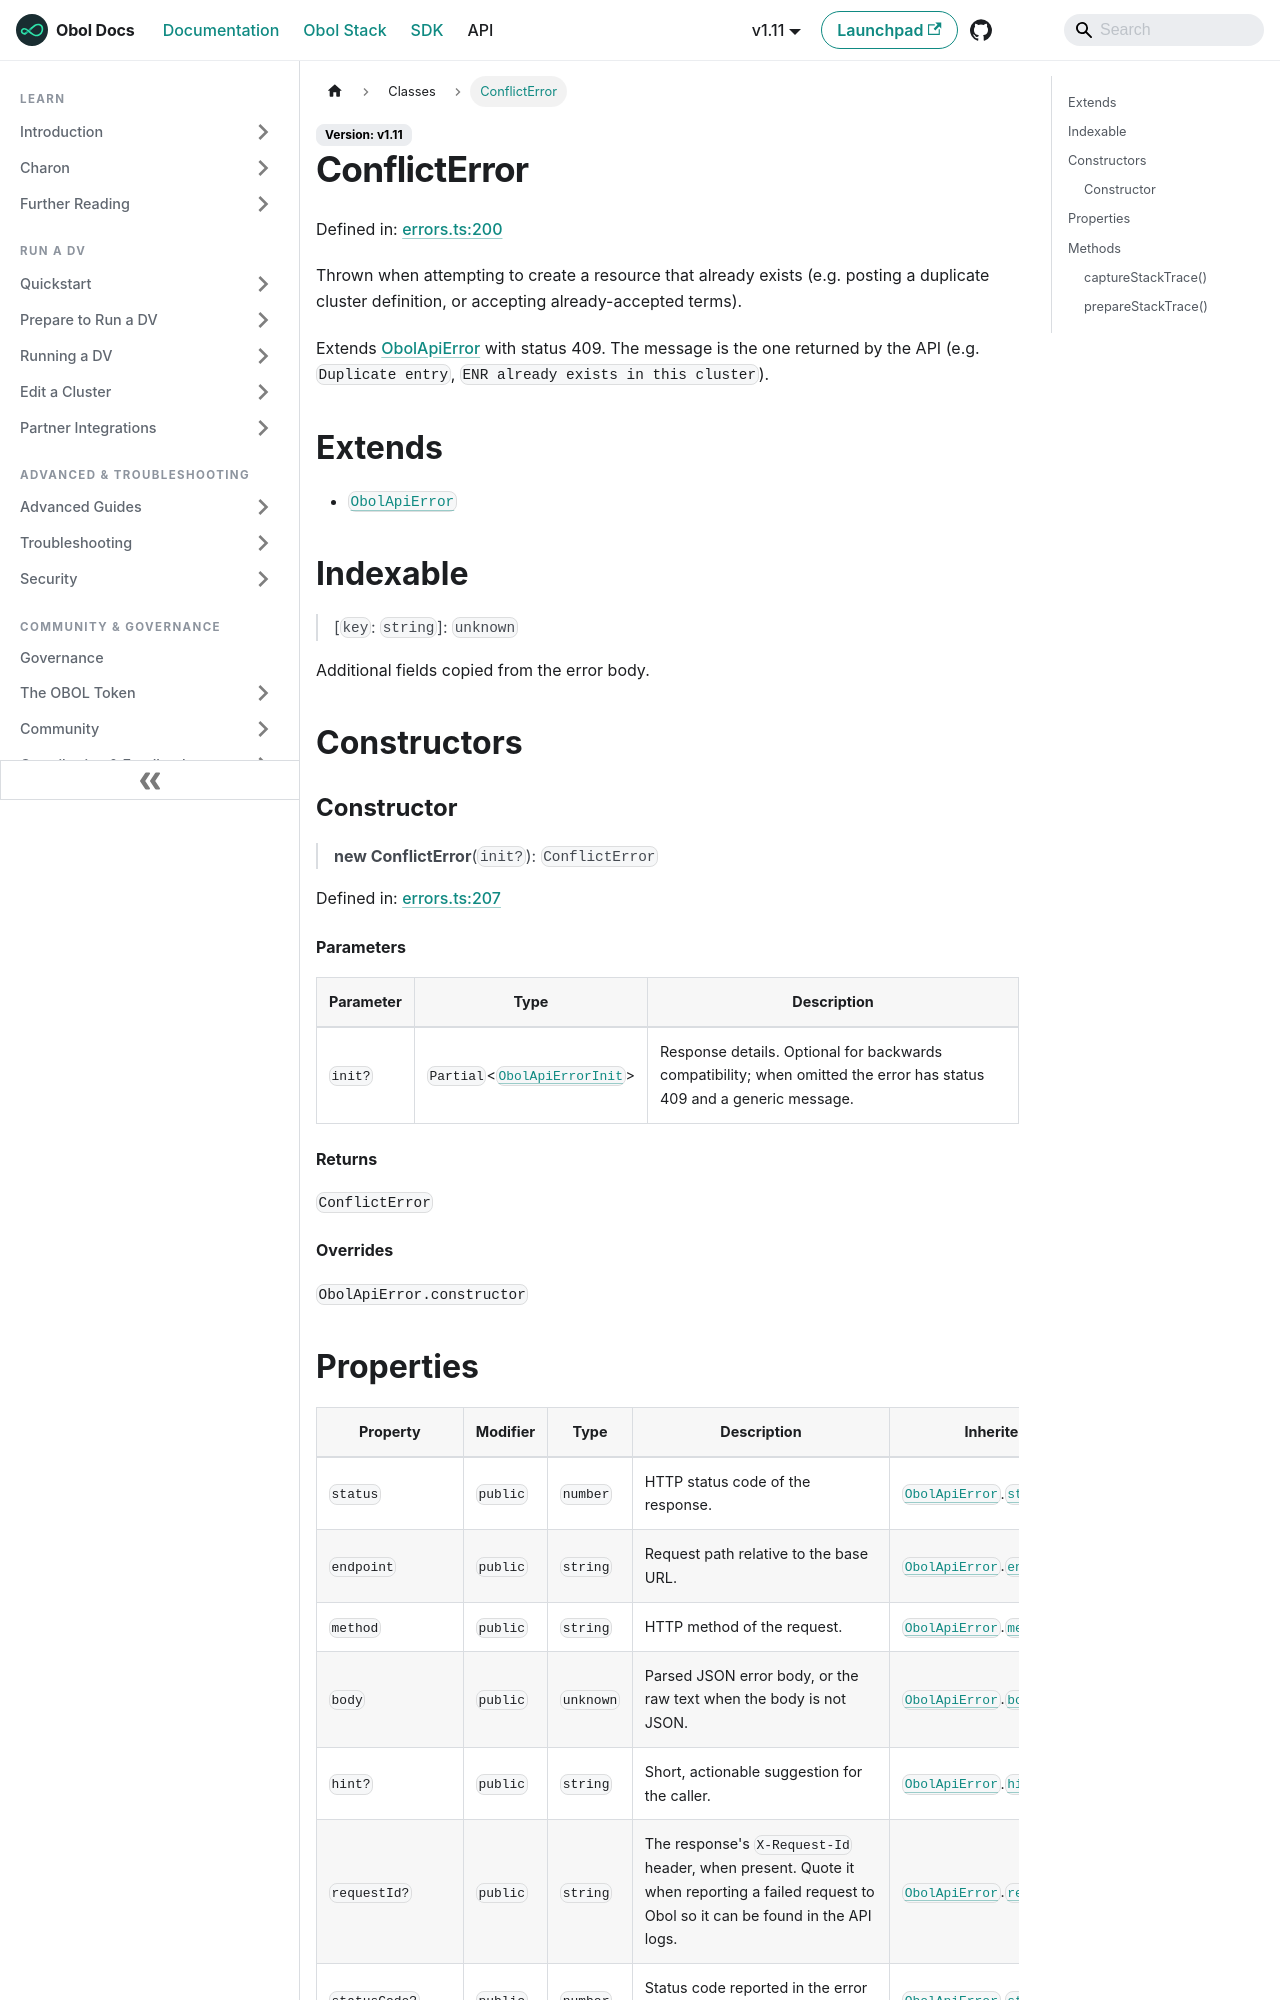

repository: ObolNetwork/obol-docs · page: sdk/classes/conflicterror.html · generator: docusaurus

---
sidebar_label: "ConflictError"
slug: /sdk/classes/conflicterror
---

# ConflictError

Defined in: [errors.ts:200](https://github.com/ObolNetwork/obol-sdk/blob/cf0106cb36847b1c3a84065e90778e6a094e3577/src/errors.ts#L200)

Thrown when attempting to create a resource that already exists
(e.g. posting a duplicate cluster definition, or accepting already-accepted terms).

Extends [ObolApiError](ObolApiError.md) with status 409. The message is the one returned
by the API (e.g. `Duplicate entry`, `ENR already exists in this cluster`).

## Extends

- [`ObolApiError`](ObolApiError.md)

## Indexable

> \[`key`: `string`\]: `unknown`

Additional fields copied from the error body.

## Constructors

### Constructor

> **new ConflictError**(`init?`): `ConflictError`

Defined in: [errors.ts:207](https://github.com/ObolNetwork/obol-sdk/blob/cf0106cb36847b1c3a84065e90778e6a094e3577/src/errors.ts#L207)

#### Parameters

| Parameter | Type | Description |
| ------ | ------ | ------ |
| `init?` | `Partial`\<[`ObolApiErrorInit`](../interfaces/ObolApiErrorInit.md)\> | Response details. Optional for backwards compatibility; when omitted the error has status 409 and a generic message. |

#### Returns

`ConflictError`

#### Overrides

`ObolApiError.constructor`
